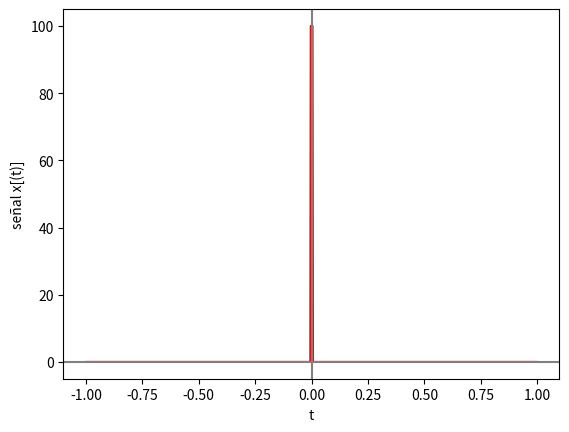

Write Python code to recreate this figure.
import numpy as np
import matplotlib.pyplot as plt

# --- FUNCIONES ---
def ddf(x,sig):
    if -(1/(2*sig)) <= x and x <= (1/(2*sig)):
        val = sig
    else:
        val = 0
    return val

# --- INGRESO ---

t0 = -1 # tiempo inicial
tn = 1 # tiempo final
n = 1000 # cantidad de muestras

# --- PROCEDIMIENTO ---

# vector de tiempo
dt = (tn-t0)/n # intervalo de tiempo
ti = np.arange(t0,tn,dt) # vector de tiempo

# Senal
senal = [ddf(t, 100) for t in ti]

# Imprimo
np.set_printoptions(precision = 4)
print('tiempo: ')
print(ti)
print('señal: x(t) ')
print(senal)

# Gráfica
plt.plot(ti,senal, color="red")
plt.axhline(0, color='gray')
plt.axvline(0, color='gray')
plt.xlabel('t')
plt.ylabel('señal x[(t)]')
plt.show()